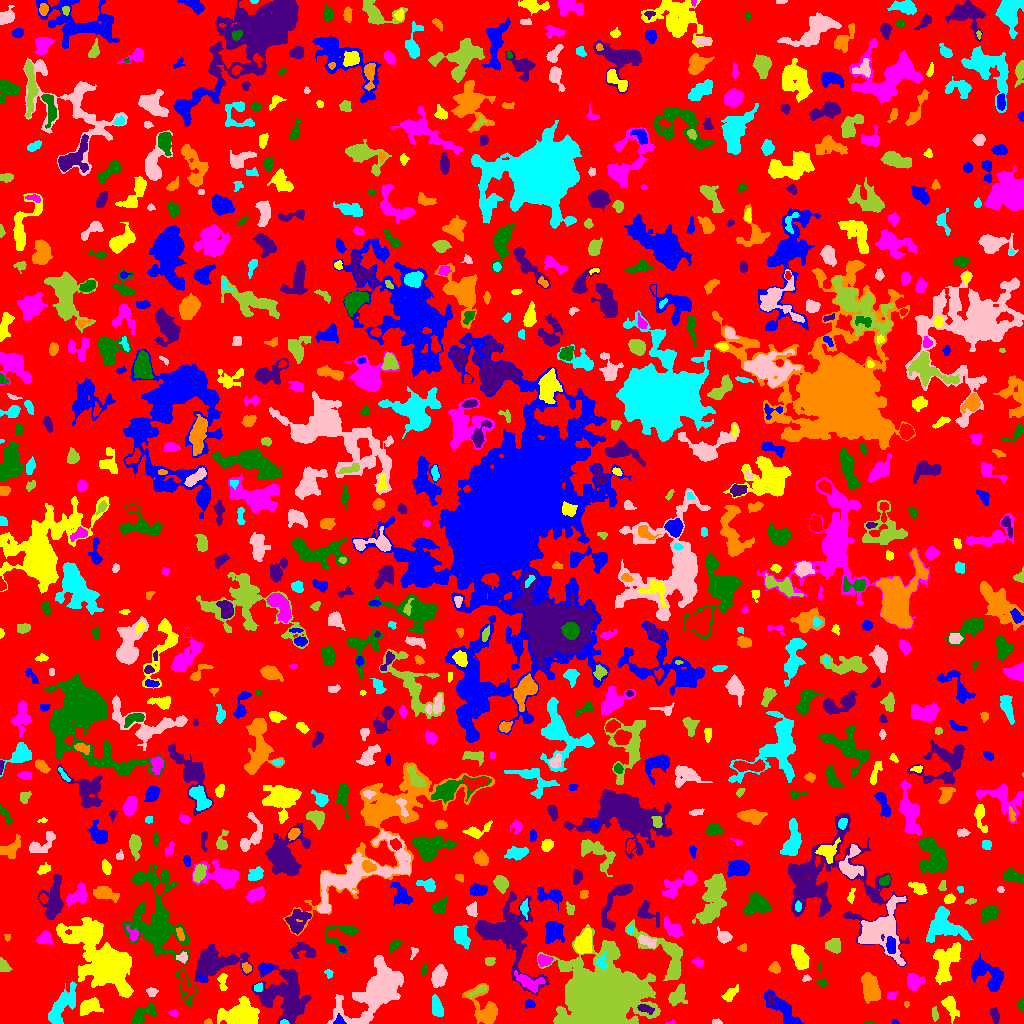

Source data for this figure (header and first rows):
ID, X, Y, A, B, theta, total_flux, mu_max, mu_median, mu_mean, R_fwhm, R_e, R10, R90, x_start, x_end, y_start, y_end, area, greylevel
0, 507.1, 509.7, 297.9, 296.1, 1.377, 1115643, 12.0, 1.0, 1.542, 33.31, 224.2, 85.39, 365.3, 0, 1023, 0, 1023, 723360, 1.542
1, 894.9, 1.093, 1.495, 1.091, -0.1037, 43.0, 4.0, 1.0, 1.344, 2.034, 1.493, 0.5642, 2.459, 892, 899, 0, 4, 32, 5.344
2, 950.5, 17.52, 5.75, 2.857, -1.202, 718.0, 8.0, 3.0, 2.919, 4.951, 4.549, 1.784, 7.464, 941, 959, 0, 27, 246, 5.919
3, 672.3, 1.057, 1.724, 1.092, 0.186, 35.0, 4.0, 1.0, 1.094, 1.693, 1.382, 0.0, 2.326, 665, 675, 0, 4, 32, 5.094
4, 869.2, 0.2581, 3.849, 0.4224, -0.02988, 31.0, 2.0, 1.0, 1.192, 2.706, 1.493, 0.5642, 2.459, 864, 878, 0, 1, 26, 5.192
5, 994.8, 8.0, 3.477, 1.753, -1.328, 152.0, 3.0, 1.0, 1.256, 3.785, 3.141, 1.262, 5.015, 990, 999, 0, 16, 121, 5.256
6, 208, 1.423, 1.784, 1.295, 0.1368, 78.0, 5.0, 2.0, 1.902, 2.034, 1.784, 0.5642, 2.932, 204, 212, 0, 5, 41, 5.902
7, 283.7, 0.9661, 1.863, 0.9382, 0.002327, 59.0, 4.0, 1.0, 1.553, 2.394, 1.693, 0.5642, 2.585, 280, 289, 0, 4, 38, 10.55
8, 716.5, 1.712, 2.432, 1.333, -0.03601, 118.0, 4.0, 2.0, 2.408, 3.432, 2.185, 0.7979, 3.385, 712, 722, 0, 5, 49, 13.41
9, 934.7, 9.788, 3.125, 1.105, -1.49, 66.0, 2.0, 1.0, 0.7952, 3.827, 2.257, 0.9772, 3.523, 932, 938, 2, 17, 83, 4.795
10, 759.9, 4.786, 2.89, 2.322, 0.7473, 295.0, 7.0, 3.0, 3.172, 3.141, 2.985, 1.128, 4.82, 753, 765, 0, 11, 93, 6.172
11, 339.2, 1.707, 2.209, 1.66, 0.1633, 99.0, 4.0, 1.0, 1.222, 3.192, 2.185, 0.7979, 3.432, 333, 346, 0, 10, 81, 9.222
12, 88.43, 16.68, 5.387, 3.211, 0.4093, 1225, 12.0, 4.0, 4.283, 5.585, 4.951, 1.871, 7.939, 80, 103, 8, 26, 286, 9.283
13, 173.5, 10.35, 2.185, 1.58, -0.296, 91.0, 3.0, 2.0, 1.685, 3.038, 2.326, 0.9772, 3.656, 168, 178, 7, 14, 54, 4.685
14, 142.3, 8.463, 7.515, 3.476, 0.6489, 876.0, 7.0, 3.0, 2.99, 5.836, 5.352, 2.034, 8.311, 132, 156, 0, 21, 293, 5.99
15, 644.8, 15.07, 4.117, 1.77, -0.2807, 227.0, 4.0, 2.0, 1.892, 4.652, 3.192, 1.262, 5.262, 637, 654, 9, 19, 120, 8.892
16, 906.4, 19.5, 1.452, 1.118, 0.0, 32.0, 2.0, 1.0, 0.9412, 2.764, 1.493, 0.5642, 2.523, 904, 909, 16, 22, 34, 4.941
17, 437.2, 15.44, 5.409, 2.441, -1.314, 770.0, 9.0, 3.0, 3.649, 4.107, 4.37, 1.693, 6.979, 432, 443, 7, 29, 211, 6.649
18, 377, 32.96, 16.75, 8.203, 0.7513, 13879, 30.0, 5.0, 7.434, 8.956, 11.16, 3.989, 20.47, 327, 403, 0, 68, 1867, 9.434
19, 677.2, 28.09, 5.629, 3.442, 0.9535, 811.0, 6.0, 3.0, 3.004, 7.047, 5.202, 2.111, 7.979, 668, 687, 17, 40, 270, 7.004
20, 14.77, 13.63, 9.907, 6.473, 0.3878, 1661, 7.0, 2.0, 2.764, 7.421, 7.136, 2.821, 11.69, 0, 31, 0, 31, 601, 5.764
21, 529.4, 19.16, 2.293, 2.269, -1.467, 128.0, 3.0, 1.0, 1.542, 3.568, 2.764, 1.128, 4.406, 525, 535, 15, 24, 83, 5.542
22, 239.5, 8.838, 8.904, 5.129, 0.09861, 5373, 22.0, 6.0, 7.117, 6.864, 7.818, 2.877, 13.18, 217, 259, 0, 27, 755, 9.117
23, 891.6, 27.77, 2.678, 1.911, 0.3003, 139.0, 3.0, 2.0, 1.853, 3.949, 2.877, 1.128, 4.37, 887, 897, 24, 32, 75, 4.853
24, 1021, 18.36, 3.26, 1.414, -1.508, 170.0, 5.0, 2.0, 2.537, 3.192, 2.585, 0.9772, 3.949, 1018, 1023, 12, 25, 67, 5.537
25, 771.0, 23.98, 2.872, 1.866, -1.267, 133.0, 3.0, 2.0, 1.684, 3.868, 3.038, 1.128, 4.514, 767, 775, 19, 30, 79, 7.684
26, 870.3, 36.15, 6.829, 3.708, -1.339, 2935, 15.0, 6.0, 6.566, 7.203, 6.308, 2.523, 10.19, 861, 880, 20, 51, 447, 8.566
27, 62.4, 18.16, 12.19, 4.32, 1.007, 1575, 6.0, 3.0, 2.725, 9.982, 7.959, 3.141, 12.06, 48, 76, 0, 42, 578, 5.725
28, 151.1, 31.24, 2.45, 2.035, -0.2957, 140.0, 4.0, 1.0, 1.591, 3.432, 2.585, 0.9772, 4.442, 146, 158, 27, 36, 88, 5.591
29, 478.3, 32.64, 5.612, 1.569, 0.4726, 267.0, 4.0, 2.0, 2.282, 5.293, 3.523, 1.382, 5.293, 467, 486, 26, 38, 117, 7.282
30, 728.4, 10.71, 10.97, 8.031, 1.226, 2641, 14.0, 3.0, 3.983, 6.794, 6.77, 2.585, 11.85, 706, 743, 0, 46, 663, 6.983
31, 784, 12.23, 11.73, 3.787, -0.8075, 1298, 6.0, 3.0, 2.853, 8.722, 6.555, 2.646, 10.37, 764, 804, 0, 34, 455, 5.853
32, 730, 29.25, 4.445, 2.174, 0.8078, 429.0, 6.0, 2.0, 2.698, 4.853, 3.7, 1.493, 5.971, 721, 738, 22, 39, 159, 8.698
33, 528.6, 41.71, 7.691, 3.49, -0.3521, 935.0, 7.0, 3.0, 3.076, 5.585, 5.499, 2.111, 8.704, 514, 545, 31, 53, 304, 8.076
34, 822.3, 40.35, 2.227, 1.671, -0.189, 84.0, 4.0, 1.0, 1.2, 2.764, 2.185, 0.7979, 3.568, 816, 826, 35, 45, 70, 5.2
35, 506.3, 88.91, 21.84, 13.96, -1.054, 6915, 12.0, 4.0, 4.063, 9.723, 13.05, 4.514, 20.73, 475, 548, 28, 132, 1702, 6.063
36, 484.4, 13.83, 10.59, 6.005, -1.03, 1399, 7.0, 2.0, 2.48, 6.232, 7.092, 2.585, 11.52, 462, 497, 0, 40, 564, 5.48
37, 259.2, 35.58, 2.348, 1.256, 1.534, 57.0, 2.0, 1.0, 0.7808, 3.613, 2.111, 0.7979, 3.338, 254, 262, 32, 41, 73, 6.781
38, 806.0, 45.04, 2.193, 1.517, 0.2985, 71.0, 2.0, 1.5, 1.42, 3.827, 2.326, 0.9772, 3.478, 802, 811, 42, 49, 50, 5.42
39, 601.1, 17.4, 15.94, 15.17, 1.125, 82608, 160.0, 6.0, 15.32, 8.038, 12.94, 4.222, 29.1, 537, 660, 0, 99, 5393, 18.32
40, 186.3, 38.88, 8.583, 2.808, -1.185, 431.0, 6.0, 2.0, 2.052, 4.029, 4.334, 1.596, 7.247, 178, 195, 24, 53, 210, 6.052
41, 202.1, 44.55, 1.863, 1.194, -0.4039, 75.0, 4.0, 1.0, 1.471, 2.706, 1.871, 0.5642, 2.985, 198, 206, 42, 49, 51, 8.471
42, 222.6, 42.36, 4.579, 1.857, -1.534, 204.0, 4.0, 1.0, 1.632, 4.406, 3.192, 1.262, 5.232, 217, 227, 33, 50, 125, 5.632
43, 913.8, 41.34, 3.787, 3.614, 1.376, 846.0, 9.0, 3.0, 3.6, 5.015, 4.514, 1.784, 7.334, 907, 924, 33, 50, 235, 6.6
44, 424.4, 54.21, 2.763, 1.182, 1.395, 94.0, 4.0, 2.0, 1.774, 2.932, 2.185, 0.7979, 3.656, 422, 427, 49, 59, 53, 4.774
45, 290.7, 46.78, 2.449, 1.876, -0.8029, 306.0, 9.0, 3.0, 3.438, 2.985, 2.646, 0.9772, 4.37, 285, 295, 42, 51, 89, 11.44
46, 774.4, 55.63, 2.433, 2.176, -0.2234, 153.0, 4.0, 1.0, 1.33, 3.868, 2.877, 0.9772, 4.618, 768, 780, 50, 62, 115, 5.33
47, 328.7, 50.17, 2.302, 1.877, -1.068, 115.0, 4.0, 2.0, 1.855, 3.478, 2.523, 0.7979, 3.949, 324, 333, 45, 54, 62, 4.855
48, 438.7, 47.16, 5.02, 3.176, 1.287, 1201, 9.0, 4.0, 4.156, 6.383, 5.14, 2.111, 8.038, 431, 447, 36, 59, 289, 7.156
49, 3.355, 57.8, 3.442, 2.266, -1.051, 484.0, 8.0, 4.0, 3.967, 4.687, 3.432, 1.382, 5.293, 0, 12, 52, 66, 122, 6.967
50, 25.97, 64.97, 6.506, 5.102, -0.5046, 998.0, 7.0, 2.0, 2.213, 5.89, 5.971, 2.326, 9.508, 12, 39, 53, 85, 451, 6.213
51, 266.1, 55.72, 3.066, 1.799, 0.2617, 155.0, 3.0, 1.0, 1.505, 3.868, 2.932, 1.262, 4.72, 260, 274, 50, 59, 103, 6.505
52, 799.5, 66.4, 6.62, 3.137, -1.089, 1580, 10.0, 5.0, 4.566, 7.674, 5.781, 2.326, 8.759, 791, 809, 54, 79, 346, 7.566
53, 543.5, 63.05, 3.207, 2.553, -0.1204, 360.0, 7.0, 2.0, 2.483, 3.338, 3.523, 1.262, 5.557, 538, 553, 57, 69, 145, 7.483
54, 819.9, 55.58, 1.997, 0.7148, -1.554, 31.0, 3.0, 1.0, 0.9118, 1.596, 1.493, 0.5642, 2.394, 818, 821, 52, 62, 34, 5.912
55, 285.5, 25.91, 13.36, 10.38, -0.8597, 4392, 9.0, 3.0, 3.05, 9.674, 11.35, 4.146, 18.25, 251, 311, 0, 61, 1440, 6.05
56, 246.7, 55.61, 2.356, 1.947, -1.068, 175.0, 5.0, 2.0, 2.059, 3.192, 2.706, 0.9772, 4.297, 242, 251, 50, 61, 85, 7.059
57, 601.6, 61.61, 3.888, 2.64, 1.464, 365.0, 6.0, 3.0, 3.093, 4.787, 3.568, 1.382, 5.557, 596, 607, 54, 72, 118, 10.09
58, 182.5, 65.93, 2.585, 2.313, -0.001661, 272.0, 7.0, 2.0, 2.804, 2.985, 2.877, 1.128, 4.787, 176, 187, 60, 72, 97, 7.804
59, 490.1, 62.08, 2.507, 2.093, 0.2893, 155.0, 4.0, 2.0, 1.824, 3.989, 2.932, 1.128, 4.583, 485, 495, 58, 66, 85, 6.824
... 809 more rows
